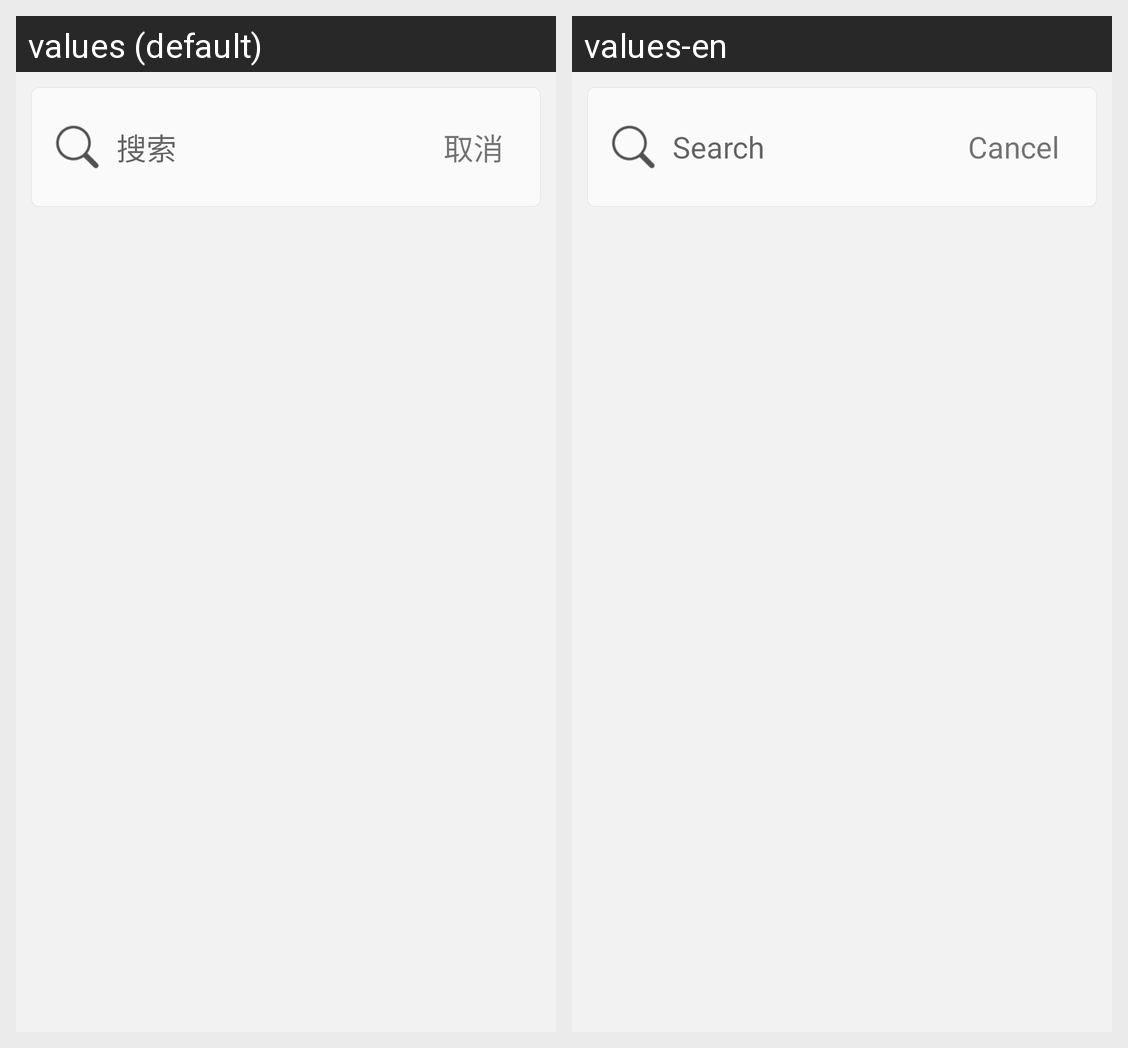

Translations of the strings shown on this Android screen, per locale in the grid:
Android screen res/layout/activity_search_chemical.xml rendered under 2 locales, left to right: values (default), values-en. Device: Nexus 5 (rendered at 1080×1920; each locale shown at half size, 540×960, under a caption strip naming it); theme AppTheme.
Strings drawn on this screen, with the default value and each locale's value (text and hints the layout hard-codes, and strings that could not be matched under every locale, appear in the picture but are not listed):

search
  values: 搜索
  values-en: Search

cancel
  values: 取消
  values-en: Cancel
